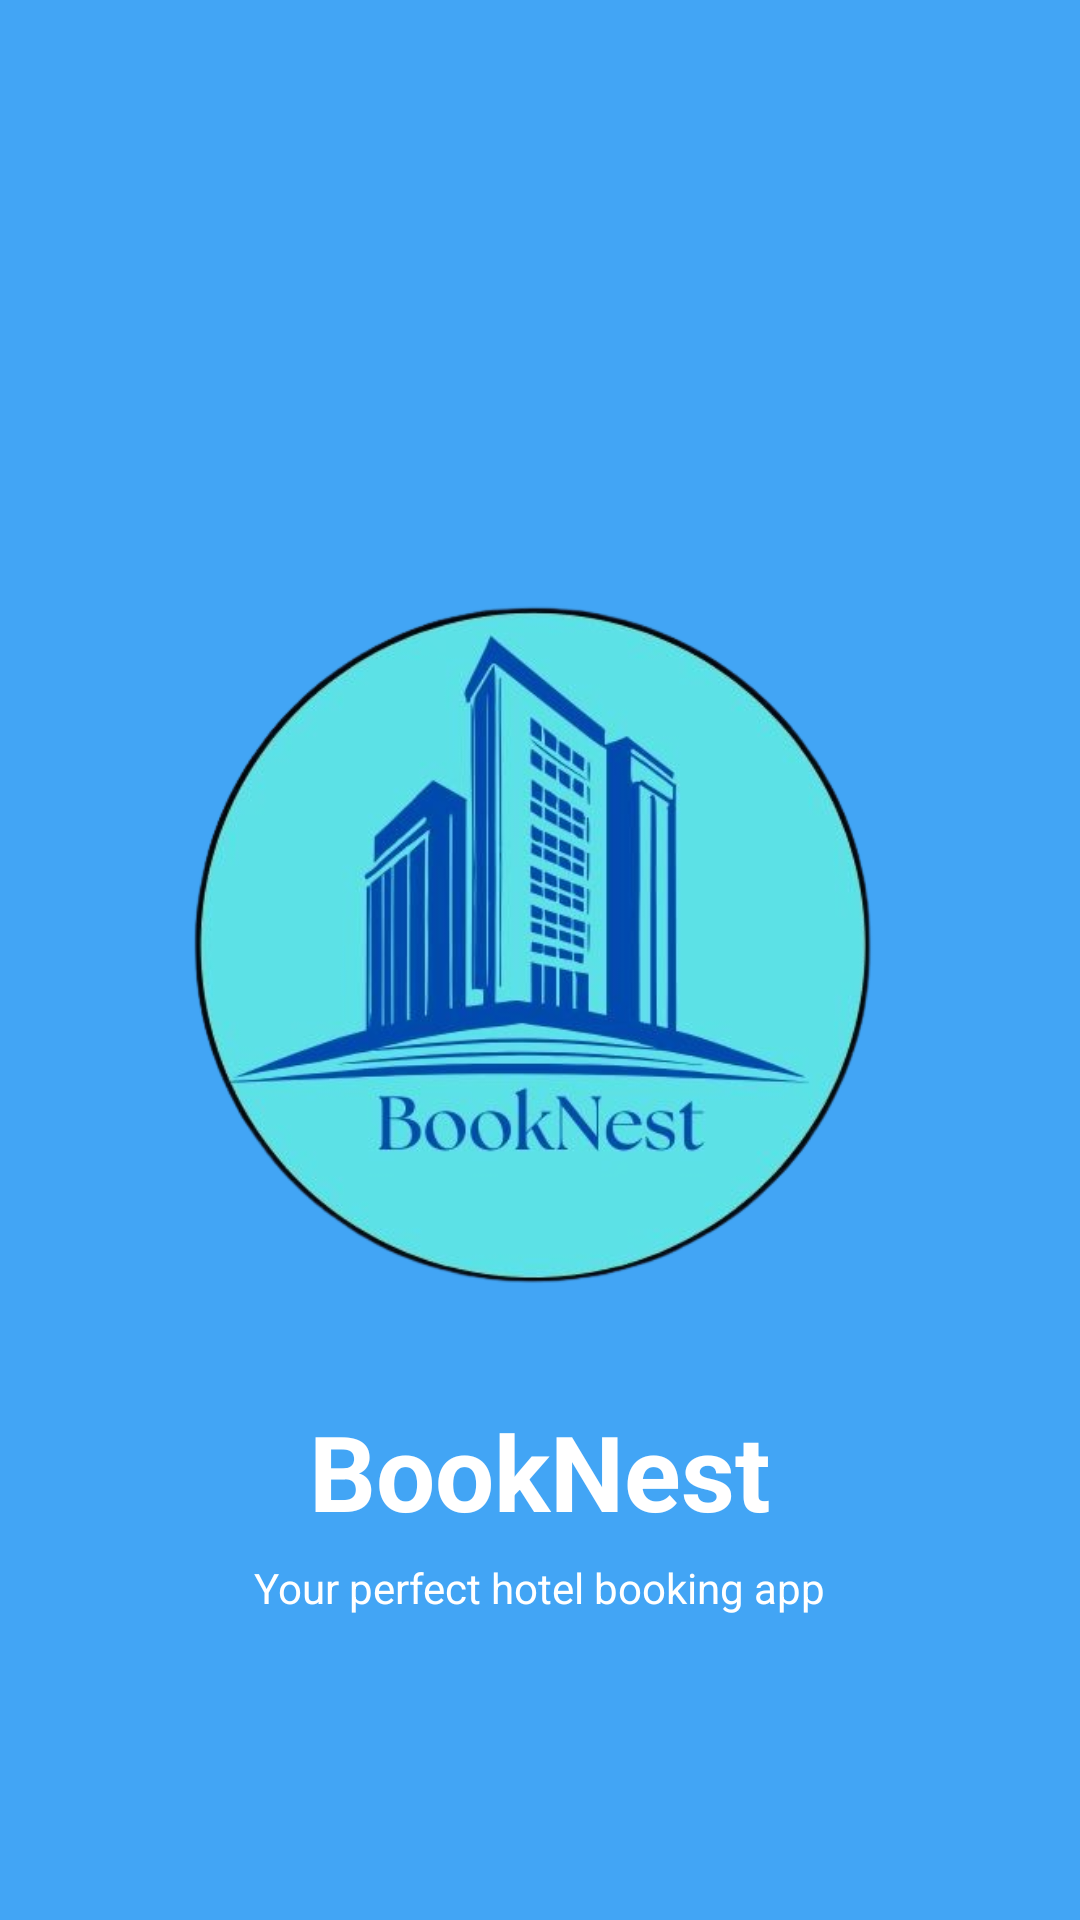

The Android layout XML behind this screen, and the referenced resources:
<!-- AndroidManifest.xml: activity theme Theme.AppCompat.Light.NoActionBar -->
<!-- res/layout/activity_splash.xml -->
<?xml version="1.0" encoding="utf-8"?>
<RelativeLayout xmlns:android="http://schemas.android.com/apk/res/android"
    android:layout_width="match_parent"
    android:layout_height="match_parent"
    android:background="#42A5F5">

    
    <ImageView
        android:id="@+id/logoImage"
        android:layout_width="270dp"
        android:layout_height="270dp"
        android:layout_centerInParent="true"
        android:contentDescription="App Logo"
        android:src="@drawable/booknest_logo" />

    
    <TextView
        android:id="@+id/appName"
        android:layout_width="wrap_content"
        android:layout_height="wrap_content"
        android:layout_below="@id/logoImage"
        android:layout_centerHorizontal="true"
        android:text="BookNest"
        android:textColor="#FFFFFF"
        android:textSize="35sp"
        android:textStyle="bold"
        android:layout_marginTop="12dp" />

    
    <TextView
        android:id="@+id/tagline"
        android:layout_width="wrap_content"
        android:layout_height="wrap_content"
        android:layout_below="@id/appName"
        android:layout_centerHorizontal="true"
        android:text="Your perfect hotel booking app"
        android:textColor="#FFFFFF"
        android:textSize="14sp"
        android:layout_marginTop="6dp" />

</RelativeLayout>
<!-- resources referenced by this layout -->
<resources>
  <!-- drawable booknest_logo: png bitmap (drawable, 179280 bytes) -->
</resources>
